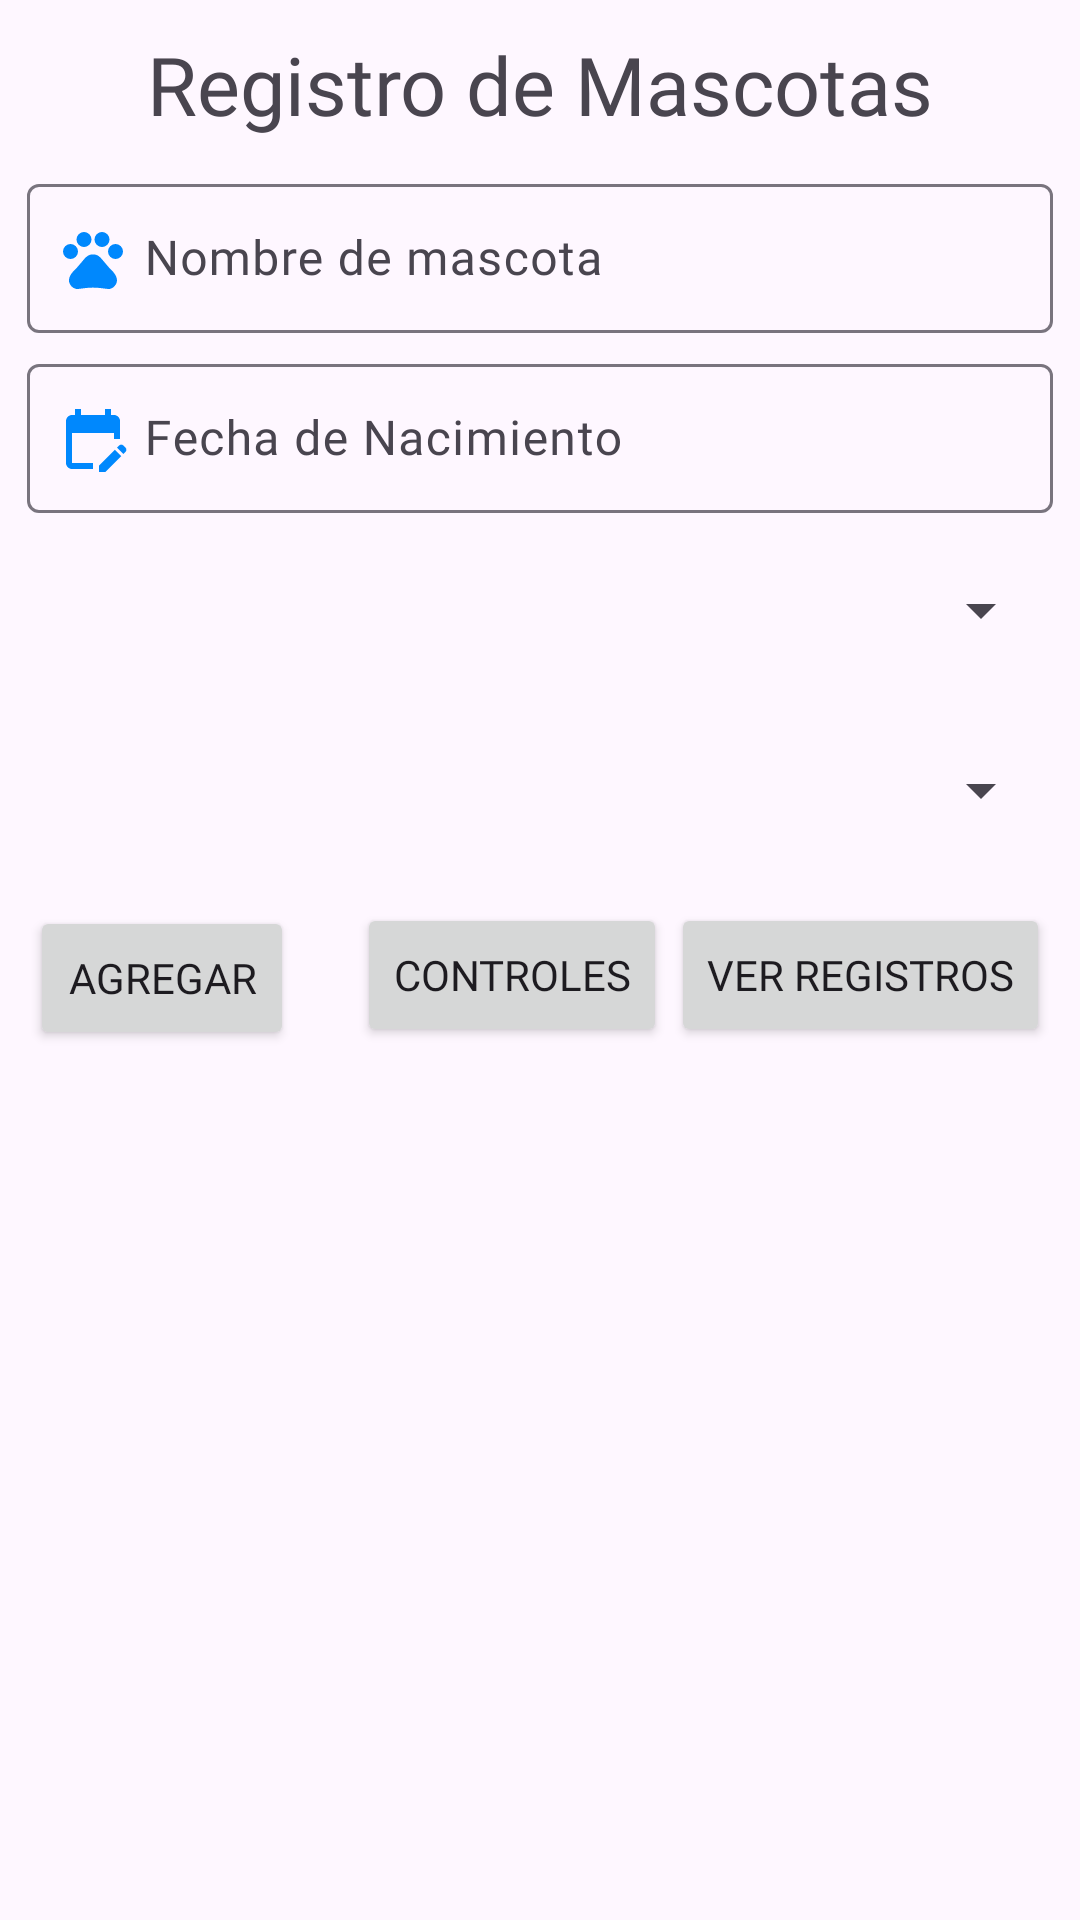

This screen was rendered from an Android layout file. Write that file and the resources it references.
<!-- AndroidManifest.xml: application theme Theme.Veterinaria -->
<!-- res/layout/activity_registro_mascota.xml -->
<?xml version="1.0" encoding="utf-8"?>
<androidx.constraintlayout.widget.ConstraintLayout xmlns:android="http://schemas.android.com/apk/res/android"
    xmlns:app="http://schemas.android.com/apk/res-auto"
    xmlns:tools="http://schemas.android.com/tools"
    android:id="@+id/linearLayout"
    android:layout_width="match_parent"
    android:layout_height="match_parent"
    tools:context=".Registro_Mascota_Activity">


    <Button
        android:id="@+id/btnControlVacunas"
        android:layout_width="wrap_content"
        android:layout_height="wrap_content"
        android:layout_marginTop="10dp"
        android:layout_marginBottom="5dp"
        android:fontFamily="@font/lilita"
        android:text="Controles"
        app:layout_constraintBottom_toTopOf="@+id/rv_Mascota"
        app:layout_constraintEnd_toEndOf="parent"
        app:layout_constraintHorizontal_bias="0.463"
        app:layout_constraintStart_toStartOf="parent"
        app:layout_constraintTop_toBottomOf="@+id/spRazas"
        app:layout_constraintVertical_bias="0.0" />

    <TextView
        android:id="@+id/textView"
        android:layout_width="wrap_content"
        android:layout_height="wrap_content"
        android:layout_marginTop="10dp"
        android:layout_marginBottom="10dp"
        android:fontFamily="@font/lilita"
        android:text="Registro de Mascotas"
        android:textSize="27sp"
        app:layout_constraintBottom_toTopOf="@+id/textInputLayout"
        app:layout_constraintEnd_toEndOf="parent"
        app:layout_constraintStart_toStartOf="parent"
        app:layout_constraintTop_toTopOf="parent" />


    <com.google.android.material.textfield.TextInputLayout
        android:id="@+id/textInputLayout"
        android:layout_width="match_parent"
        android:layout_height="55dp"
        android:layout_marginStart="9dp"
        android:layout_marginEnd="9dp"
        app:layout_constraintBottom_toTopOf="@+id/textInputLayout2"
        app:layout_constraintEnd_toEndOf="parent"
        app:layout_constraintStart_toStartOf="parent"
        app:layout_constraintTop_toBottomOf="@+id/textView">

        <com.google.android.material.textfield.TextInputEditText
            android:id="@+id/edtNombre_Mascota"
            android:layout_width="match_parent"
            android:layout_height="match_parent"
            android:drawableLeft="@drawable/baseline_pets_24azul"
            android:drawablePadding="5dp"
            android:fontFamily="@font/lilita"
            android:hint="Nombre de mascota"
            android:paddingStart="10dp" />
    </com.google.android.material.textfield.TextInputLayout>

    <com.google.android.material.textfield.TextInputLayout
        android:id="@+id/textInputLayout2"
        android:layout_width="match_parent"
        android:layout_height="55dp"
        android:layout_marginStart="9dp"
        android:layout_marginTop="5dp"
        android:layout_marginEnd="9dp"
        app:layout_constraintBottom_toTopOf="@+id/spTipos"
        app:layout_constraintEnd_toEndOf="parent"
        app:layout_constraintStart_toStartOf="parent"
        app:layout_constraintTop_toBottomOf="@+id/textInputLayout">

        <com.google.android.material.textfield.TextInputEditText
            android:id="@+id/edtfechaNacmt_Mascota"
            android:layout_width="match_parent"
            android:layout_height="match_parent"
            android:fontFamily="@font/lilita"
            android:paddingStart="10dp"
            android:drawableLeft="@drawable/baseline_edit_calendar_24"
            android:drawablePadding="5dp"
            android:hint="Fecha de Nacimiento"
            android:inputType="datetime"
            android:maxLength="10" />
    </com.google.android.material.textfield.TextInputLayout>

    <Spinner
        android:id="@+id/spTipos"
        android:layout_width="match_parent"
        android:layout_height="55dp"
        android:layout_marginStart="9dp"
        android:layout_marginTop="5dp"
        android:layout_marginEnd="9dp"
        app:layout_constraintBottom_toTopOf="@+id/spRazas"
        app:layout_constraintEnd_toEndOf="parent"
        app:layout_constraintStart_toStartOf="parent"
        app:layout_constraintTop_toBottomOf="@+id/textInputLayout2" />

    <Spinner
        android:id="@+id/spRazas"
        android:layout_width="match_parent"
        android:layout_height="55dp"
        android:layout_marginStart="9dp"
        android:layout_marginTop="5dp"
        android:layout_marginEnd="9dp"
        android:layout_marginBottom="1dp"
        app:layout_constraintBottom_toTopOf="@+id/btnAgregarMsct"
        app:layout_constraintEnd_toEndOf="parent"
        app:layout_constraintStart_toStartOf="parent"
        app:layout_constraintTop_toBottomOf="@+id/spTipos" />


    <Button
        android:id="@+id/btnAgregarMsct"
        android:layout_width="wrap_content"
        android:layout_height="wrap_content"
        android:layout_marginLeft="10dp"
        android:layout_marginTop="10dp"
        android:layout_marginBottom="5dp"
        android:fontFamily="@font/lilita"
        android:text="Agregar"
        app:layout_constraintBottom_toTopOf="@+id/rv_Mascota"
        app:layout_constraintEnd_toEndOf="parent"
        app:layout_constraintHorizontal_bias="0.0"
        app:layout_constraintStart_toStartOf="parent"
        app:layout_constraintTop_toBottomOf="@+id/spRazas" />

    <Button
        android:id="@+id/btnMostrar"
        android:layout_width="wrap_content"
        android:layout_height="wrap_content"
        android:layout_marginTop="10dp"
        android:layout_marginRight="10dp"
        android:layout_marginBottom="5dp"
        android:fontFamily="@font/lilita"
        android:text="Ver Registros"
        app:layout_constraintBottom_toTopOf="@+id/rv_Mascota"
        app:layout_constraintEnd_toEndOf="parent"
        app:layout_constraintHorizontal_bias="1.0"
        app:layout_constraintStart_toStartOf="parent"
        app:layout_constraintTop_toBottomOf="@+id/spRazas"
        app:layout_constraintVertical_bias="0.0" />

    <androidx.recyclerview.widget.RecyclerView
        android:id="@+id/rv_Mascota"
        android:layout_width="match_parent"
        android:layout_height="380dp"
        android:layout_marginStart="5dp"
        android:layout_marginTop="5dp"
        android:layout_marginEnd="5dp"
        android:elevation="20dp"
        android:scrollbars="vertical"
        app:layout_constraintEnd_toEndOf="parent"
        app:layout_constraintHorizontal_bias="0.0"
        app:layout_constraintStart_toStartOf="parent"
        app:layout_constraintTop_toBottomOf="@+id/btnAgregarMsct"
        tools:listitem="@layout/ly_mostra_mascotas" />

    <ImageView
        android:id="@+id/btnAtras"
        android:layout_width="40dp"
        android:layout_height="40dp"
        android:layout_marginStart="5dp"
        android:layout_marginTop="5dp"
        app:layout_constraintStart_toStartOf="parent"
        app:layout_constraintTop_toTopOf="parent"
        app:srcCompat="@drawable/baseline_arrow_back_ios_new_24" />

</androidx.constraintlayout.widget.ConstraintLayout>
<!-- res/layout/ly_mostra_mascotas.xml (included above) -->
<?xml version="1.0" encoding="utf-8"?>
<LinearLayout xmlns:android="http://schemas.android.com/apk/res/android"
    xmlns:app="http://schemas.android.com/apk/res-auto"
    android:layout_width="match_parent"
    android:layout_height="wrap_content"
    android:orientation="horizontal">

    <androidx.cardview.widget.CardView
        android:id="@+id/cvMascotas"
        android:layout_width="match_parent"
        android:layout_height="wrap_content"
        app:cardCornerRadius="5dp"
        app:cardElevation="5dp"
        app:cardUseCompatPadding="true">

        <LinearLayout
            android:layout_width="match_parent"
            android:layout_height="wrap_content"
            android:orientation="vertical">

            <TextView
                android:id="@+id/txtID"
                android:layout_width="match_parent"
                android:layout_height="wrap_content"
                android:fontFamily="@font/lilita"
                android:gravity="center"
                android:hint="ID"
                android:padding="5dp" />

            <TextView
                android:id="@+id/txtNombre_Msct"
                android:layout_width="match_parent"
                android:layout_height="wrap_content"
                android:fontFamily="@font/lilita"
                android:gravity="center"
                android:hint="Nombre"
                android:padding="5dp" />

            <TextView
                android:id="@+id/txtRaza"
                android:layout_width="match_parent"
                android:layout_height="wrap_content"
                android:fontFamily="@font/lilita"
                android:gravity="center"
                android:hint="Raza"
                android:padding="5dp" />

            <TextView
                android:id="@+id/txtTipo"
                android:layout_width="match_parent"
                android:layout_height="wrap_content"
                android:fontFamily="@font/lilita"
                android:gravity="center"
                android:hint="Tipo"
                android:padding="5dp" />

            <TextView
                android:id="@+id/txtFecha_Nacimiento"
                android:layout_width="match_parent"
                android:layout_height="wrap_content"
                android:fontFamily="@font/lilita"
                android:gravity="center"
                android:hint="Fecha de Nacimiento"
                android:padding="5dp" />

            <TextView
                android:id="@+id/txtDueño_Mascota"
                android:layout_width="match_parent"
                android:layout_height="wrap_content"
                android:fontFamily="@font/lilita"
                android:gravity="center"
                android:hint="Dueño de la Mascota"
                android:padding="5dp" />

            <Button
                android:id="@+id/btnBorrar"
                android:layout_width="wrap_content"
                android:layout_height="wrap_content"
                android:layout_gravity="center"
                android:fontFamily="@font/lilita"
                android:padding="5dp"
                android:text="Borrar" />
        </LinearLayout>
    </androidx.cardview.widget.CardView>

</LinearLayout>
<!-- resources referenced by this layout -->
<resources>
  <!-- drawable baseline_edit_calendar_24 (drawable) -->
  <vector android:height="24dp" android:tint="#0088FD"
      android:viewportHeight="24" android:viewportWidth="24"
      android:width="24dp" xmlns:android="http://schemas.android.com/apk/res/android">
      <path android:fillColor="@android:color/white" android:pathData="M12,22H5c-1.11,0 -2,-0.9 -2,-2L3.01,6c0,-1.1 0.88,-2 1.99,-2h1V2h2v2h8V2h2v2h1c1.1,0 2,0.9 2,2v6h-2v-2H5v10h7V22zM22.13,16.99l0.71,-0.71c0.39,-0.39 0.39,-1.02 0,-1.41l-0.71,-0.71c-0.39,-0.39 -1.02,-0.39 -1.41,0l-0.71,0.71L22.13,16.99zM21.42,17.7l-5.3,5.3H14v-2.12l5.3,-5.3L21.42,17.7z"/>
  </vector>
  <!-- drawable baseline_pets_24azul (drawable) -->
  <vector android:height="24dp" android:tint="#0088FD"
      android:viewportHeight="24" android:viewportWidth="24"
      android:width="24dp" xmlns:android="http://schemas.android.com/apk/res/android">
      <path android:fillColor="@android:color/white" android:pathData="M4.5,9.5m-2.5,0a2.5,2.5 0,1 1,5 0a2.5,2.5 0,1 1,-5 0"/>
      <path android:fillColor="@android:color/white" android:pathData="M9,5.5m-2.5,0a2.5,2.5 0,1 1,5 0a2.5,2.5 0,1 1,-5 0"/>
      <path android:fillColor="@android:color/white" android:pathData="M15,5.5m-2.5,0a2.5,2.5 0,1 1,5 0a2.5,2.5 0,1 1,-5 0"/>
      <path android:fillColor="@android:color/white" android:pathData="M19.5,9.5m-2.5,0a2.5,2.5 0,1 1,5 0a2.5,2.5 0,1 1,-5 0"/>
      <path android:fillColor="@android:color/white" android:pathData="M17.34,14.86c-0.87,-1.02 -1.6,-1.89 -2.48,-2.91 -0.46,-0.54 -1.05,-1.08 -1.75,-1.32 -0.11,-0.04 -0.22,-0.07 -0.33,-0.09 -0.25,-0.04 -0.52,-0.04 -0.78,-0.04s-0.53,0 -0.79,0.05c-0.11,0.02 -0.22,0.05 -0.33,0.09 -0.7,0.24 -1.28,0.78 -1.75,1.32 -0.87,1.02 -1.6,1.89 -2.48,2.91 -1.31,1.31 -2.92,2.76 -2.62,4.79 0.29,1.02 1.02,2.03 2.33,2.32 0.73,0.15 3.06,-0.44 5.54,-0.44h0.18c2.48,0 4.81,0.58 5.54,0.44 1.31,-0.29 2.04,-1.31 2.33,-2.32 0.31,-2.04 -1.3,-3.49 -2.61,-4.8z"/>
  </vector>
  <style name="Theme.Veterinaria" parent="Base.Theme.Veterinaria" />
  <style name="Base.Theme.Veterinaria" parent="Theme.Material3.DayNight.NoActionBar">
           Customize your light theme here.
           <item name="colorPrimary">@color/blueLog</item>
      </style>
  <color name="blueLog">#0089FF</color>
</resources>
